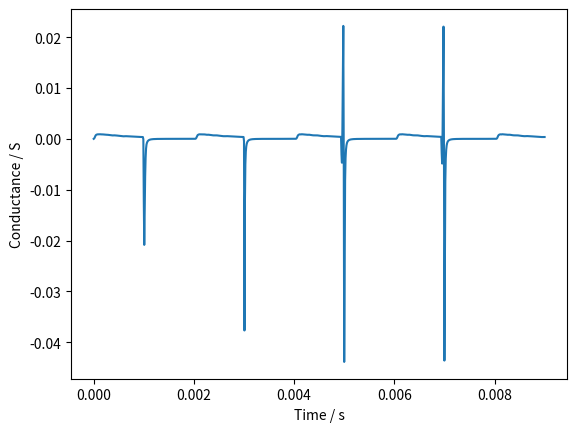

This figure's Python source:
#!/usr/bin/env python
# -*- coding: utf-8 -*-
"""
Converted from Jupyter Notebook: notebook.ipynb
Conversion Date: 2025-12-05T17:31:13.845Z
"""

# ### Part 1: HP Memristor Model ###


import numpy as np 
import matplotlib.pyplot as plt
from scipy.integrate import solve_ivp
from scipy.differentiate import derivative

R_on = 10 #ohm
R_off = 420
mu = 1.6*10**-12
D = 3*10**(-9) #m
p = 1 # empirical constant
I0 = 1*10**(-3) #initial current
wfrqu = 2*np.pi*(500)
V_plus = 0.37
V_minus = -0.19
i0 = 1*10**-3
i_off = 1*10**-5
i_on = 1
v0 = 0.6 #inital voltage

# def V(t): 
#     return v0*np.sin(wfrqu*t)

def M(x): 
    return R_on*(x) + R_off*(1-x)  

# def I(t,x): 
#     return V(t)/M(x)


def f(x): 
    return 1 - ((2*x - 1)**(2*1))

# def wode(t , x): 
    
#     if V(t) > V_plus: 
#         return mu*(R_on/D**2)*(i_off/(I(t, x)-i0))*f(x)
    
#     if V(t) < V_minus: 
#         return mu*(R_on/D**2)*(I(t, x)/(i_on))*f(x)
    
#     else: 
#         return 0

tval = np.linspace(0, 0.009, 1000)
t = tval.reshape(1000,1)

y0 = [0.01]

# x = solve_ivp(wode, (0,0.009), y0, t_eval = tval)
# x_val = x.y[0]
# x_val = x_val.reshape(1000,1)

# i = I(t, x_val)
# v = V(t)
# m = M(x_val)
# g = 1/m

# plt.plot(v, i, 'b')
# plt.xlabel("Voltage (V)")
# plt.ylabel("Current (A)")
# plt.show()
# print('1')

# plt.plot(t, m, 'b')
# plt.xlabel("Time (s)")
# plt.ylabel("Memristance ($\Omega$)")
# plt.show()
# print('2')
# plt.plot(v, g, 'b')
# plt.xlabel("Voltage (V)")
# plt.ylabel("Conductance (S)")
# plt.show()
# print('3')
# plt.plot(t, g, 'b')
# plt.xlabel("Time (s)")
# plt.ylabel("Conductance (S)")
# #plt.xlim(0.00307, 0.00311)
# #plt.ylim(0.068, 0.075)
# plt.show()
# print('4')
# print(np.max(g))
# print(np.min(g))

# plt.plot(t , x_val*D)
# plt.xlabel('Time(s)')
# plt.ylabel('$\Delta\omega$')

# tau = 0.00425
# dt = t - tau

# dg = ((g - 0.07)/0.07)*100

# plt.plot(dt, dg)
# plt.xlim(-0.0012, 0.00086)

from scipy import signal

def vsq(t): 
    return 0.6*(signal.square(wfrqu*t))

def Isq(t,x): 
    return vsq(t)/M(x)

#plt.plot(t, vsq(t))


def wodesq(t , x): 
    
    if vsq(t) > V_plus: 
        return mu*(R_on/D**2)*(i_off/(Isq(t, x)-i0))*f(x)
    
    if vsq(t) < V_minus: 
        return mu*(R_on/D**2)*(Isq(t, x)/(i_on))*f(x)
    
    else: 
        return 0

xsq = solve_ivp(wodesq, (0,0.009), y0, t_eval = tval)

xs = xsq.y[0]
xs = xs.reshape(len(xs), 1)

msq = M(xs)
gsq = 1/msq

# plt.plot(t, gsq)
# plt.xlabel('Time / s')
# plt.ylabel('Conductance / S')
#plt.show()

dt = (2*np.pi) / wfrqu
dg = np.concatenate([[0], np.diff(np.array(gsq), axis = 0)[:,0]]) 
print(dg, gsq)

plt.plot(t, dg)
plt.xlabel('Time / s')
plt.ylabel('Conductance / S')
plt.show()

# plt.plot(t ,xs)
# plt.xlabel('kawabunga 2')
# plt.ylabel('$\Delta\omega$')

# isq = Isq(t, xs)
# vsq = vsq(t)

# fig, ax1 = plt.subplots()
# ax1.plot(t, isq, color='red', label = 'Current')
# ax1.set_ylabel('Current / A', color='red')
# ax1.tick_params(axis='y', labelcolor='red')

# ax2 = ax1.twinx()
# ax2.plot(t, vsq, 'b', label = 'Voltage')
# ax2.set_ylabel('Voltage / V', color='b')
# ax2.tick_params(axis='y', labelcolor='b')
# plt.legend()
# #plt.show()
# print('5')

# #plt.xlim(0.0048, 0.0052)

# ap = 0.09 
# am = 0.04
# taup = 0.0003
# taum = 0.0002 

# dt = np.linspace(-0.005, 0.005, 1000)

# def stdp(dt): 
#     dt = np.array(dt)
#     dg = np.zeros_like(dt)

#     dg = np.where(dt>0, ap*np.exp(-dt/taup), dg)
#     dg = np.where(dt<0, -am*np.exp(dt/taum), dg)

#     return dg

# plt.plot(dt, stdp(dt))



# # ### Part 1.2: Landau–Khalatnikov (L–K) ferroelectric model ###


# alpha = -1
# beta = 1 
# gamma = 0.1
# G0 = np.min(g)
# k = 1*10**-6
# P = [0]
# max_g = np.max(g)
# min_g = np.min(g)

# def e(t): 
#     return V(t)/D

# # $ \frac{dp}{dt} = -\gamma(2\alpha p + 4\beta p^3 - e(t))$
# # 
# # p = polarisation 
# # 
# # e(t) = electric field 
# # 
# # gamma, beta and alpha are abirtary constants


# def dp(t, p): 
#     return -gamma * (2*alpha*p + 4*beta*p**3 - e(t))
    

# p = solve_ivp(dp, (0,0.009), P, t_eval = tval)
# pval = p.y[0]
# pval = pval.reshape(1000,1)

# pmin = np.min(pval)
# pmax = np.max(pval)

# G = min_g + ((max_g - min_g)*((pval + pmax)/(2*pmax)))

# plt.plot(t, G)
# #plt.xlim(0.001, 0.004)
# plt.ylabel('Conductance (S)')
# plt.xlabel('Time (s)')


# plt.plot(v, G)
# plt.xlabel('Volatge (V)')
# plt.ylabel('Conductance (S)')

# # $V_{th+} = +0.15V$
# # 
# # $V_{th-} = -0.21V$


# I = v*G
# plt.plot(v, I)
# plt.xlim(-0.3, 0.3)

# plt.plot(G,e(t))

# def esq(t): 
#     return vsq(t)/D

# def dpsq(t, p): 
#     return -gamma * (2*alpha*p + 4*beta*p**3 - esq(t))
    

# psq = solve_ivp

# # ### Part 2: STDP Model ###


# tau = 0.0022 - 0.0015
# dt = np.linspace(-0.02, 0.02, 10000)

# def stdp(dt): 
#     dt = np.array(dt)
#     dw = np.zeros_like(dt)

#     dw = np.where(dt>0, 0.01*np.exp(-dt/tau), dw)
#     dw = np.where(dt<0, -0.01*np.exp(dt/tau), dw)

#     return dw

# dtv = dt.reshape(10000,1)

# plt.plot(dtv, stdp(dtv))
# plt.axhline(0, ls='--', color='black')

# dgd = ((0.002 - 0.07)/0.07)*100
# dgp = ((0.0824 - 0.07)/0.07)*100

# def stdp(dt): 
#     dt = np.array(dt)
#     dw = np.zeros_like(dt)

#     dw = np.where(dt>0, dgp*np.exp(-dt/tau), dw)
#     dw = np.where(dt<0, dgd*np.exp(dt/tau), dw)

#     return dw

# plt.plot(dt, stdp(dt))
# plt.axhline(0, ls='--', color='black')
# plt.ylabel('$\Delta G$')
# plt.xlabel('$\Delta t$')
# #plt.xlim(-0.005, 0.005)
# plt.show()
# print('6')

# V_1 = 0 #initial voltage 
# V_2 = 0.6 #max voltage 
# tdr = 0.001 #time delay before rising 
# rt = 0.01 #rise time 
# tdf = 0.005 #time before falling 
# ft = 0.05 # fall time 

# def expv(t): 
#     t = np.array(t)
#     ev = np.zeros_like(t)

#     ev = np.where((tdr<t) & (t<=tdf) , V_1 + ((V_2 - V_1)*(1 - np.exp(-(t-tdr)/rt))), ev)
#     ev = np.where(t>tdf, V_2 - (V_2 - V_1)*((np.exp(-(t-tdf)/ft)) - (np.exp(-(t-tdr)/rt))), ev)

#     return ev

# tt = np.linspace(0, 1, 10000)
# plt.plot(tt, expv(tt))

# # $\tau \frac{dV}{dt} = E_l - V + R_{m} I_{e}$


# t_m = 0.02 #membrane time constant
# i_e =  0.06 #input current 
# e_l = -2 #resting potential of neuron 
# r_m = 100 # membrane resistance 

# def dv(t, v): 
#     return (e_l - v + (r_m*i_e))/t_m

# tnew = np.linspace(0, 0.05, 1000)
# tvnew = tnew.reshape(1000,1)

# V = np.zeros_like(tnew)

# for i in range(1, len(tnew)): 
#     V[i] = V[i-1] + 0.0001*((-V[i-1]+(r_m*i_e))/t_m)
#     if V[i] >= 2: 
#         V[i] = -2
# v_new = V.reshape(1000, 1)

# plt.plot(tvnew, v_new)
# plt.xlabel('Time / s')
# plt.ylabel('Voltage / V')

# def wnew(t , x): 
    
#     if v_new(t) > V_plus: 
#         return mu*(R_on/D**2)*(i_off/(I(t, x)-i0))*f(x)
    
#     if v_new(t) < V_minus: 
#         return mu*(R_on/D**2)*(I(t, x)/(i_on))*f(x)
    
#     else: 
#         return 0

# def x(t, x): 
#     tnew = np.array(tnew)
#     xval = np.zeros_like(tnew)

#     np.where(v_new>V_plus, mu*(R_on/D**2)*(i_off/(I(t, x)-i0))*f(x))

# # ### STDP 2.0 ###


# t_pre = 0.005
# t_post2 = 0.007
# t_post1 = 0.003
# sigma = 0.0003

# def V_pre(t): 
#     return 0.6*np.exp(-(t-t_pre)**2/(2*sigma**2))

# def V_post1(t): 
#     return -0.6*np.exp(-(t-t_post1)**2/(2*sigma**2))

# def V_post2(t): 
#     return -0.6*np.exp(-(t-t_post2)**2/(2*sigma**2))

# plt.plot(t, V_pre(t))
# plt.plot(t, V_post1(t))
# plt.plot(t, V_post2(t))

# vpre = V_pre(t)
# vpost1 = V_post1(t)
# vpost2 = V_post2(t)

# def v_comb(t): 
#     return V_pre(t) + V_post1(t) + V_post2(t)


# dt = t - 0.005

# plt.plot(dt, v_comb(dt))
# plt.xlabel('t/ s')
# plt.ylabel('Voltage')
# plt.axhline(0, ls='--', color='black')
# plt.title('Model Pre and Post Synaptic Voltage')
# plt.show()
# print('7')
# def Istdp(t,x): 
#     return v_comb(t)/M(x)

# print(Istdp(0.002, 0.5))

# def xstdp(t , x): 
    
#     if v_comb(t) > V_plus: 
#         return mu*(R_on/D**2)*(i_off/(Istdp(t, x)-i0))*f(x)
    
#     if v_comb(t) < V_minus: 
#         return mu*(R_on/D**2)*(Istdp(t, x)/(i_on))*f(x)
    
#     else: 
#         return 0

# xstdp = solve_ivp(xstdp, (0,0.009), y0, t_eval = tval)

# xst = xstdp.y[0]
# xst = xst.reshape(1000,1)

# mst = M(xst)
# gst = 1/mst

# plt.plot(t, gst)